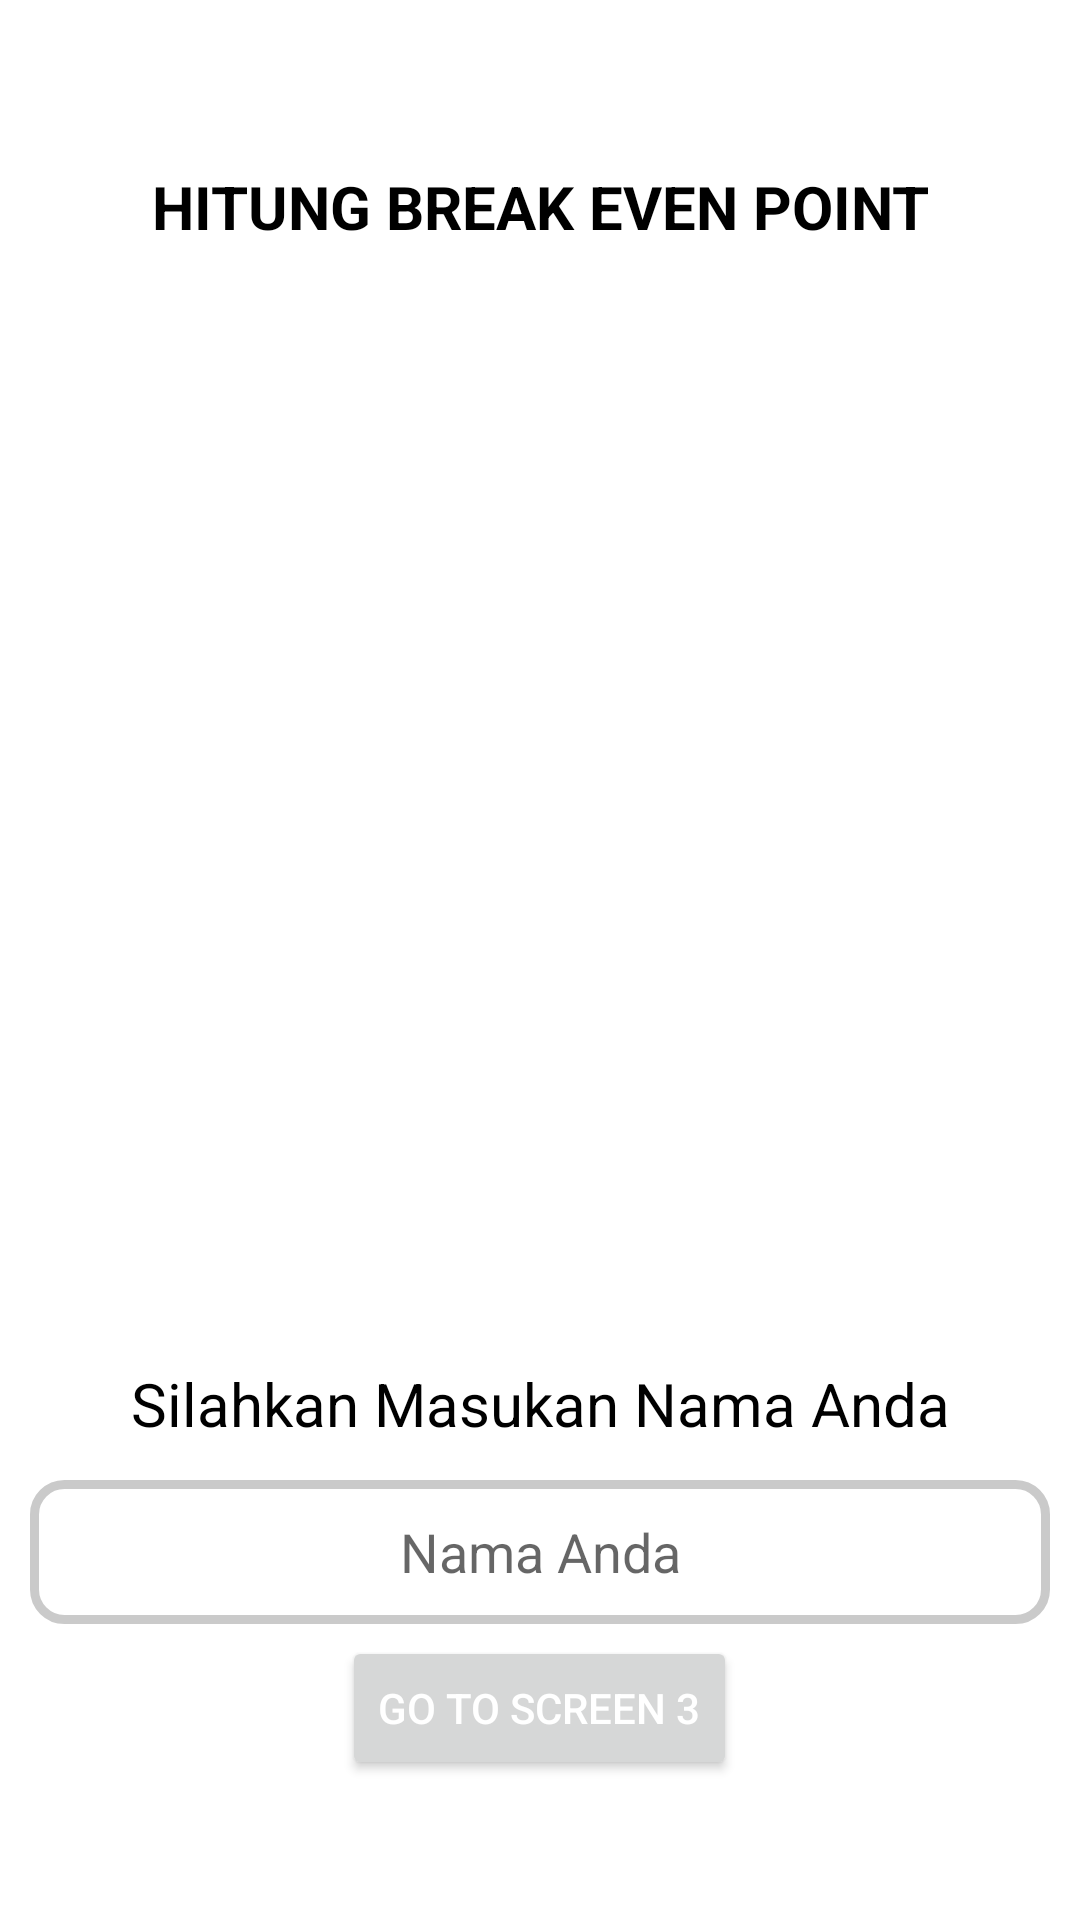

Reconstruct the res/layout file that produces this screen, plus the resources it refers to.
<!-- AndroidManifest.xml: application theme Theme.Challege3 -->
<!-- res/layout/fragment_kedua.xml -->
<?xml version="1.0" encoding="utf-8"?>
<LinearLayout xmlns:android="http://schemas.android.com/apk/res/android"
    xmlns:tools="http://schemas.android.com/tools"
    android:layout_width="match_parent"
    android:layout_height="match_parent"
    android:orientation="vertical"
    tools:context=".FragmentKedua"
    android:padding="10dp"
    android:gravity="center"
    >

    <TextView
        android:layout_width="match_parent"
        android:layout_height="wrap_content"
        android:gravity="center"
        android:minHeight="45dp"
        android:text="@string/masuk_hitung_bep_friendly_shop"
        android:textColor="@color/black"
        android:textSize="20dp"
        android:textStyle="bold" />

    <ImageButton
        android:layout_width="match_parent"
        android:layout_height="340dp"
        android:background="@drawable/img"
        android:scaleX="0.6"
        android:scaleY="0.5"
        android:layout_marginBottom="23dp"
        />
    <TextView
        android:layout_width="match_parent"
        android:layout_height="wrap_content"
        android:text="@string/silahkan_masukan_nama_anda"
        android:gravity="center"
        android:textSize="20dp"
        android:textColor="@color/black"
        android:layout_marginBottom="12dp"
        />

    <EditText
        android:id="@+id/edit_two"
        android:layout_width="match_parent"
        android:layout_height="wrap_content"
        android:background="@drawable/text_edit"
        android:hint="@string/nama_kamu"
        android:inputType="text"
        android:gravity="center"
        android:minHeight="48dp" />
    <Button
        android:id="@+id/btn_two"
        android:layout_width="wrap_content"
        android:layout_height="wrap_content"
        android:layout_marginTop="4dp"
        android:layout_marginStart="80dp"
        android:layout_marginEnd="80dp"
        android:text="@string/go_to_screen_3"
        android:textColor="@color/white"/>


</LinearLayout>
<!-- resources referenced by this layout -->
<resources>
  <!-- drawable text_edit (drawable) -->
  <?xml version="1.0" encoding="utf-8"?>
  <shape android:shape="rectangle" xmlns:android="http://schemas.android.com/apk/res/android">
        <stroke android:width="3dp" android:color="#CACACA"/>
      <corners android:radius="10dp"/>
  </shape>
  <string name="go_to_screen_3">go to screen 3</string>
  <string name="masuk_hitung_bep_friendly_shop">HITUNG BREAK EVEN POINT</string>
  <string name="nama_kamu">Nama Anda</string>
  <string name="silahkan_masukan_nama_anda">Silahkan Masukan Nama Anda</string>
  <style name="Theme.Challege3" parent="Theme.MaterialComponents.DayNight.DarkActionBar">
          
          <item name="colorPrimary">@color/purple_500</item>
          <item name="colorPrimaryVariant">@color/purple_700</item>
          <item name="colorOnPrimary">@color/white</item>
          
          <item name="colorSecondary">@color/teal_200</item>
          <item name="colorSecondaryVariant">@color/teal_700</item>
          <item name="colorOnSecondary">@color/black</item>
          
          <item name="android:statusBarColor" tools:targetApi="l">?attr/colorPrimaryVariant</item>
          
      </style>
  <!-- not gathered from this repository: default colours our renderer supplied (Android Studio template values) -->
  <color name="purple_500">#FF6200EE</color>
  <color name="purple_700">#FF3700B3</color>
  <color name="teal_200">#FF03DAC5</color>
  <color name="teal_700">#FF018786</color>
  <color name="black">#FF000000</color>
  <color name="white">#FFFFFFFF</color>
</resources>
